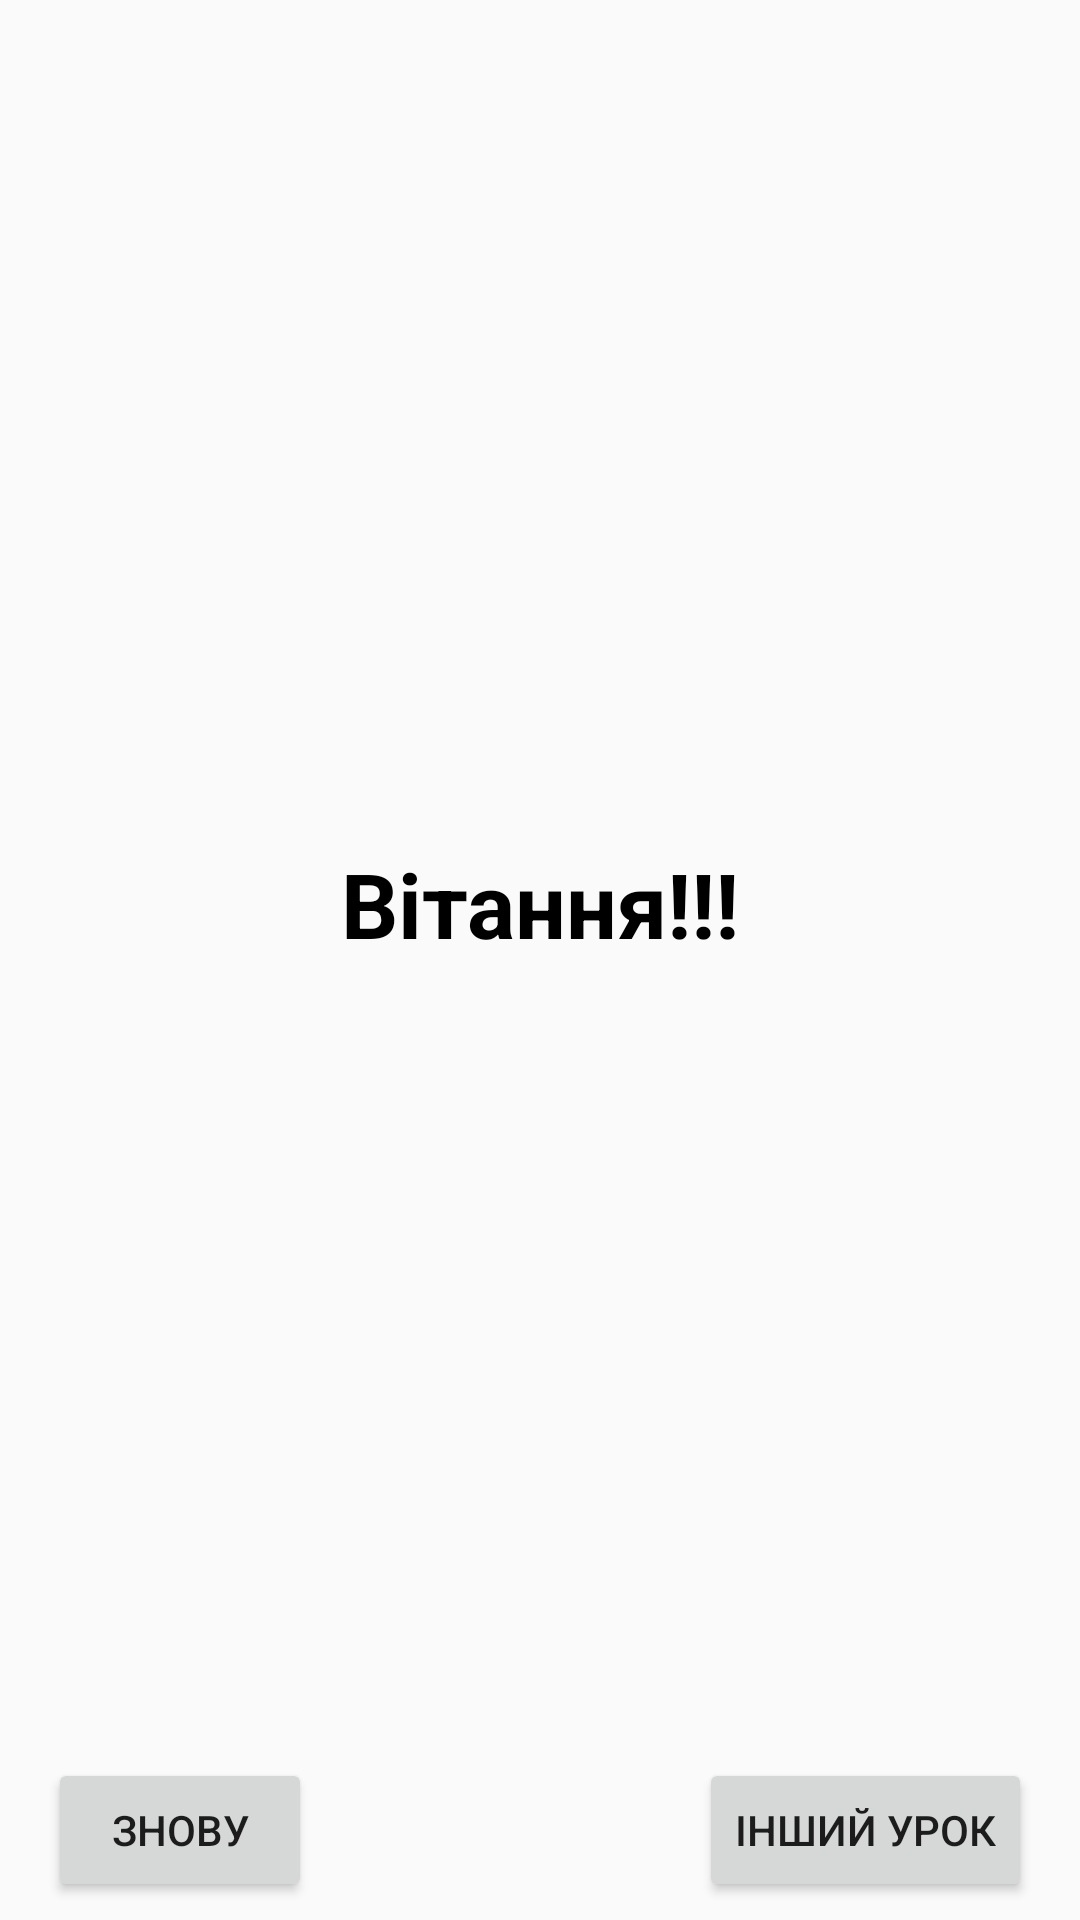

Reconstruct the res/layout file that produces this screen, plus the resources it refers to.
<!-- AndroidManifest.xml: application theme Theme.Lernen -->
<!-- res/layout/congrats_fragment.xml -->
<?xml version="1.0" encoding="utf-8"?>
<layout
    xmlns:android="http://schemas.android.com/apk/res/android"
    xmlns:app="http://schemas.android.com/apk/res-auto">

    <data>
        <variable
            name="congratsViewModel"
            type="com.example.lernen.ui.congrats.CongratsViewModel" />
    </data>

    <androidx.constraintlayout.widget.ConstraintLayout
        android:layout_width="match_parent"
        android:layout_height="match_parent">

        <androidx.constraintlayout.widget.Guideline android:layout_width="wrap_content"
            android:layout_height="wrap_content"
            android:id="@+id/startGL"
            app:layout_constraintGuide_begin="16dp"
            android:orientation="vertical"/>

        <androidx.constraintlayout.widget.Guideline
            android:layout_width="wrap_content"
            android:layout_height="wrap_content"
            android:id="@+id/endGL"
            app:layout_constraintGuide_end="16dp"
            android:orientation="vertical"/>

        <androidx.constraintlayout.widget.Guideline
            android:layout_width="wrap_content"
            android:layout_height="wrap_content"
            android:id="@+id/topGL"
            app:layout_constraintGuide_begin="16dp"
            android:orientation="horizontal"/>

        <androidx.constraintlayout.widget.Guideline
            android:layout_width="wrap_content"
            android:layout_height="wrap_content"
            android:id="@+id/bottomGL"
            app:layout_constraintGuide_end="6dp"
            android:orientation="horizontal"/>

        <TextView
            android:id="@+id/textView2"
            android:layout_width="wrap_content"
            android:layout_height="wrap_content"
            android:text="@string/congrats_string"
            android:textSize="30sp"
            app:layout_constraintBottom_toTopOf="@+id/button2"
            app:layout_constraintEnd_toStartOf="@id/endGL"
            app:layout_constraintStart_toEndOf="@id/startGL"
            app:layout_constraintTop_toBottomOf="@id/topGL" />

        <Button
            android:id="@+id/button"
            android:layout_width="wrap_content"
            android:layout_height="wrap_content"
            android:text="@string/newly_string"
            android:onClick="@{(view) -> congratsViewModel.onClick(view, 0)}"
            app:layout_constraintBottom_toTopOf="@+id/bottomGL"
            app:layout_constraintStart_toEndOf="@id/startGL" />

        <Button
            android:id="@+id/button2"
            android:layout_width="wrap_content"
            android:layout_height="wrap_content"
            android:text="@string/another_lesson_string"
            android:onClick="@{(view) -> congratsViewModel.onClick(view, 1)}"
            app:layout_constraintBottom_toTopOf="@+id/bottomGL"
            app:layout_constraintEnd_toStartOf="@id/endGL" />


    </androidx.constraintlayout.widget.ConstraintLayout>

</layout>
<!-- resources referenced by this layout -->
<resources>
  <string name="another_lesson_string">Інший урок</string>
  <string name="congrats_string">Вітання!!!</string>
  <string name="newly_string">Знову</string>
  <style name="Theme.Lernen" parent="Theme.MaterialComponents.DayNight.NoActionBar.Bridge">
          
          <item name="colorPrimary">@color/purple_200</item>
          <item name="colorPrimaryDark">@color/purple_500</item>
          <item name="colorOnPrimary">@color/gray</item>
          
          <item name="colorSecondary">@color/teal_200</item>
          <item name="colorSecondaryVariant">@color/teal_700</item>
          <item name="colorOnSecondary">@color/black</item>
          <item name="materialButtonStyle">@style/MainButtonStyle</item>
          <item name="textInputStyle">@style/Widget.MaterialComponents.TextInputLayout.OutlinedBox</item>
          <item name="android:textViewStyle">@style/MainTextViewStyle</item>
          
          <item name="android:statusBarColor" tools:targetApi="l">@color/black</item>
          
      </style>
  <style name="MainButtonStyle" parent="Widget.MaterialComponents.Button.TextButton.Icon">
          <item name="android:textSize">24sp</item>
          <item name="android:gravity">center</item>
          <item name="android:textColor">@color/black</item>
      </style>
  <style name="MainTextViewStyle" parent="Widget.MaterialComponents.TextView">
          <item name="android:textSize">24sp</item>
          <item name="android:textColor">@color/black</item>
          <item name="android:textStyle">bold</item>
          <item name="android:gravity">center</item>
      </style>
  <!-- not gathered from this repository: default colours our renderer supplied (Android Studio template values) -->
  <color name="purple_200">#FFBB86FC</color>
  <color name="purple_500">#FF6200EE</color>
  <color name="teal_200">#FF03DAC5</color>
  <color name="teal_700">#FF018786</color>
  <color name="black">#FF000000</color>
</resources>
